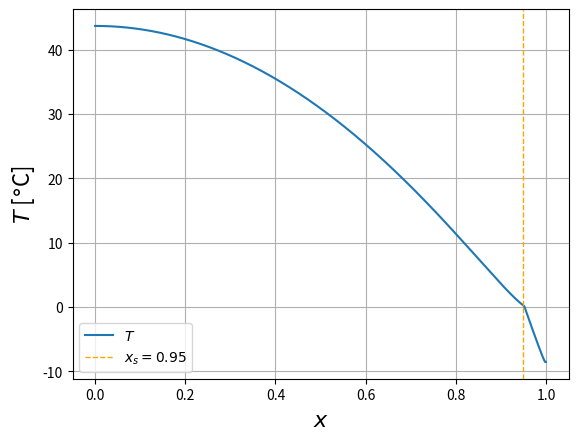
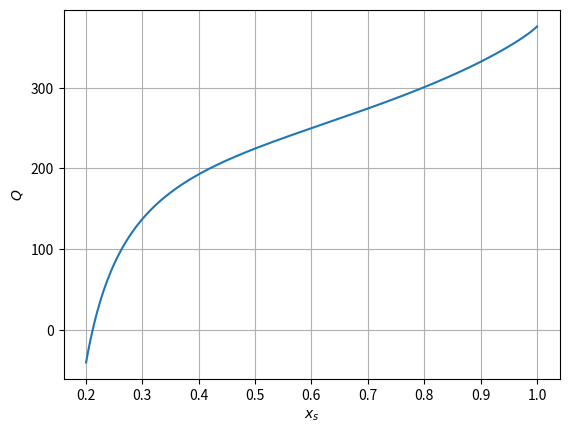
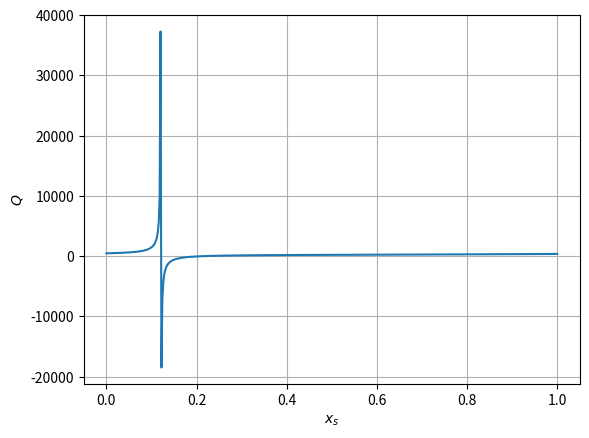
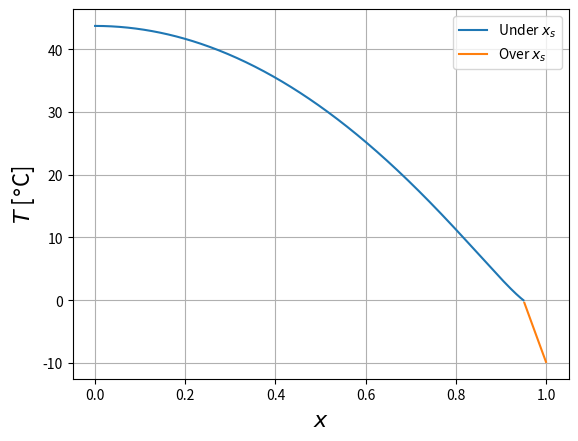
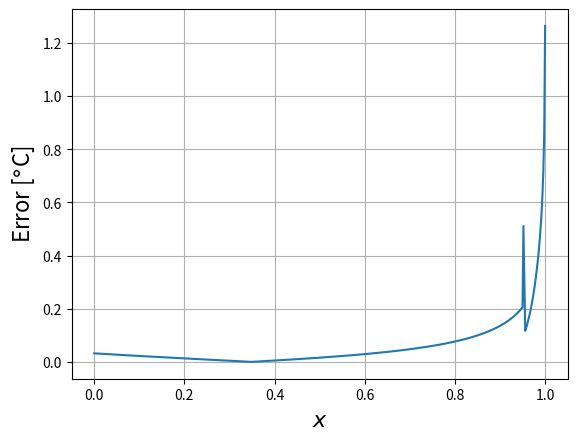

Recreate these plots in Python, in order.
# %%

import numpy as np
import matplotlib.pyplot as plt

D = 0.3  

B_out = 1.45
A_out = 201.4

S_2 = -0.477
x_s = 0.95
a_u = 0.38
a_l = 0.68
tolerance = 1e-10

x_start, x_end = 0, 1
M = 500
x = np.linspace(x_start, x_end, M)

h = x[1] - x[0]


def P_2(x):
    return 1/2*(3*x**2-1)

def y(x):
    alpha_old = 1.0
    alpha_new = 0.0
    res = 1.0 #The 1 represents alpha_0
    for n in range (1000):
        alpha_new = ((2*n*(2*n+1)+B_out/D) / ((2*n+2)*(2*n+1))) *alpha_old
        res += alpha_new * x**(2*n+2)
        if abs(alpha_new) < tolerance:  # Convergence check
            break
        alpha_old = alpha_new
    return res

def y_prime(x):
    alpha_old = 1.0
    alpha_new = 0.0
    res = 0.0 #Alpha_0 is no longer part of the sum due to derivation 
    for n in range (1000):
        alpha_new = ((2*n*(2*n+1)+B_out/D) / ((2*n+2)*(2*n+1))) *alpha_old
        res += (2*n+2)*alpha_new * x**(2*n+1)
        if abs(alpha_new) < tolerance:  # Convergence check
            break
        alpha_old = alpha_new
    return res

def z(s):
    res = 1 + B_out/(2*D) * s + (2+B_out/D)/8 * s**2
    beta_old = (2+B_out/D)/8
    beta_new = 0.0
    for n in range (2, 1000):
        beta_new = ((n*(n+1) +B_out/D) / (2*(n+1)**2)) * beta_old
        res += beta_new * s**(n+1)
        beta_old = beta_new
    return res

def z_prime(s):
    res = B_out/(2*D)  + (2+B_out/D)/8 * 2*s
    beta_old = (2+B_out/D)/8
    beta_new = 0.0
    for n in range (2, 1000):
        beta_new = ((n*(n+1) +B_out/D) / (2*(n+1)**2)) * beta_old
        res += beta_new * (n+1) * s**(n)
        beta_old = beta_new
    return -res 

def alpha_0_hat(x_s):
    gamma = ( (S_2*P_2(x_s)) / (6*D + B_out) + 1/B_out) * (a_u-a_l)
    lambd = (S_2*3*x_s / (6*D + B_out)) * (a_u-a_l)
    return ( z_prime(1-x_s)*gamma - z(1-x_s)*lambd ) / ( y(x_s)*z_prime(1-x_s) - y_prime(x_s)*z_prime(1-x_s) )

def beta_0_hat(x_s, alpha_0_hat):
    gamma = ( (S_2*P_2(x_s)) / (6*D + B_out) + 1/B_out) * (a_u-a_l)
    return ((alpha_0_hat*y(x_s)-gamma))/z(1-x_s)

def Q(x_s):
    return (A_out) / (B_out*(alpha_0_hat(x_s)*y(x_s) + a_l/B_out + S_2*a_l*P_2(x_s)/(6*D+B_out)))

def a(x,x_s):
    return (x<=x_s)*a_l + (x>x_s)*a_u

def T_p(x, x_s):
    return (Q(x_s)*a(x,x_s)-A_out)/B_out + Q(x_s)*S_2*P_2(x)*a(x,x_s)/(6*D+B_out)

def T_p_over(x, x_s):
    return (Q(x_s)*a_l-A_out)/B_out + Q(x_s)*S_2*P_2(x)*a_l/(6*D+B_out)

S = lambda x: 1+S_2*0.5*(3*x**2-1)

# Define K(x) and f(x)
def K(x):
    return 1 - x**2

# Central difference method
K_values = K(x)  # Precompute K(x)
f_values = -A_out + Q(x_s)*S(x)*a(x,x_s)


# Construct the system of equations
A = np.zeros((M, M))
b = np.zeros(M)
for i in range(1, M-1):
    A[i, i - 1] = -D * K(x[i]) / h**2 - D*x[i]/h 
    A[i, i] = D * (2*K(x[i])) / h**2 + B_out
    A[i, i + 1] = -D * K(x[i]) / h**2 +  D*x[i]/h
    b[i] = f_values[i]



# A[0, 0] = 2*D*K(x[0])/h**2 + B_out
# A[0, 1] = -2*D*K(x[0])/h**2
# b[0] = f_values[0]

# A[-1, -1] = 2*D*K(x[-1])/h**2 + B_out
# A[-1,-2] = -2*D*K(x[-1])/h**2
# b[-1] = f_values[-1]

A[0, 0] = -1
A[0, 1] = 1
b[0] = 0

A[-1, -1] = 1
A[-1,-2] = -1
b[-1] = 0

P = int(M*x_s)

# Impose continuous funciton at x_s 
A[P,P] = 1
A[P,P-1] = 1
A[P,P+1] = 1
b[P] = 0

# Solve the system of equations
T = np.linalg.solve(A, b)



# Plot the solution
plt.plot(x, T,label = "$T$")
plt.xlabel("$x$",fontsize = 16)
plt.ylabel("$T$ [$\degree $C]",fontsize = 16)
plt.axvline(x=x_s, color="orange", linestyle="--", label=f"$x_s = {x_s}$",linewidth = 1)
plt.legend()
plt.grid()
plt.show()


x_s_arr = np.copy(x)

Q_arr = Q(x_s_arr)
plt.plot(x_s_arr[100:], Q_arr[100:])
plt.xlabel("$x_s$")
plt.ylabel("$Q$")
plt.grid()
plt.show()

Q_arr = Q(x_s_arr)
plt.plot(x_s_arr, Q_arr)
plt.xlabel("$x_s$")
plt.ylabel("$Q$")
plt.grid()
plt.show()


x_under_x_s = np.linspace(0,x_s, int(M*x_s))
x_over_x_s = np.linspace(x_s,1, int(M - M*x_s))

a_0 = alpha_0_hat(x_s)
b_0 = beta_0_hat(x_s, a_0)

sol_under_x_s = Q(x_s)*a_0* y(x_under_x_s) + T_p(x_under_x_s, x_s)
sol_over_x_s = Q(x_s)*b_0*z(1-x_over_x_s) + T_p(x_over_x_s, x_s)


plt.plot(x_under_x_s, sol_under_x_s, label = "Under $x_s$")
plt.plot(x_over_x_s[1:], (sol_over_x_s[1:]), label  = "Over $x_s$")
plt.xlabel("$x$",fontsize = 16)
plt.ylabel("$T$ [$\degree $C]",fontsize = 16)
plt.legend()
plt.grid()
plt.show()
x_anal = np.concatenate((sol_under_x_s,sol_over_x_s[1:]))
T = np.delete(T,P+1)
x = np.delete(x,P+1)

plt.plot(x,abs(x_anal-T))
plt.xlabel("$x$",fontsize = 16)
plt.ylabel("Error [$\degree $C]",fontsize = 16)
plt.title("")
plt.grid()
plt.show()


# %%
